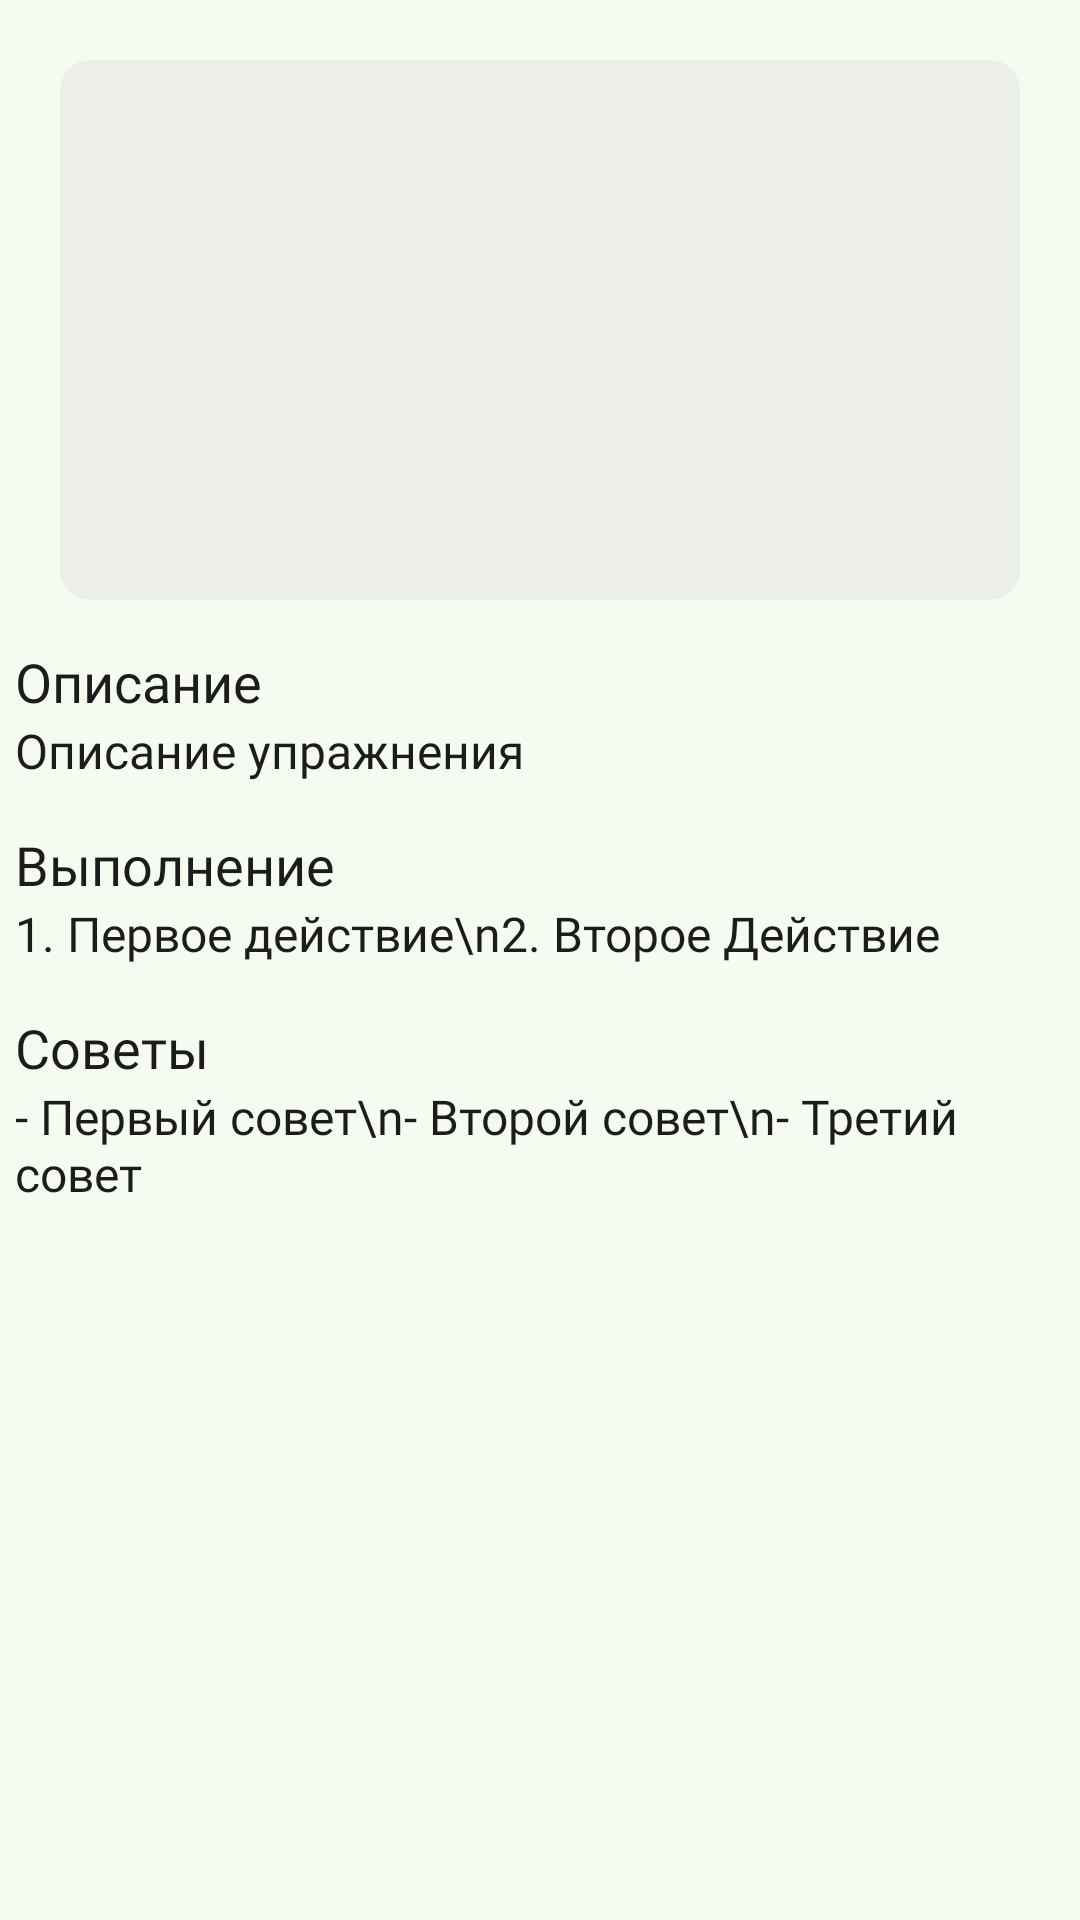

Android layout source for this screen:
<!-- AndroidManifest.xml: application theme Theme.IntroGymApp -->
<!-- res/layout/fragment_exercise_info.xml -->
<?xml version="1.0" encoding="utf-8"?>
<androidx.constraintlayout.widget.ConstraintLayout xmlns:android="http://schemas.android.com/apk/res/android"
    xmlns:app="http://schemas.android.com/apk/res-auto"
    xmlns:tools="http://schemas.android.com/tools"
    android:layout_width="match_parent"
    android:layout_height="match_parent"
    tools:context=".presentation.view.ExerciseInfoFragment"
    android:background="?attr/ig_backgroundColor">

    <androidx.cardview.widget.CardView
        android:id="@+id/imageCard"
        style="@style/DefaultCardStyle"
        android:layout_width="match_parent"
        android:layout_height="180dp"
        android:layout_margin="20dp"
        app:layout_constraintEnd_toEndOf="parent"
        app:layout_constraintStart_toStartOf="parent"
        app:layout_constraintTop_toTopOf="parent">

        <ImageView
            android:id="@+id/ivExerciseInfoImage"
            android:layout_width="match_parent"
            android:layout_height="match_parent"
            android:scaleType="centerCrop"
            android:src="@drawable/ic_launcher_background"
            app:layout_constraintEnd_toEndOf="parent"
            app:layout_constraintStart_toStartOf="parent"
            app:layout_constraintTop_toTopOf="parent" />

    </androidx.cardview.widget.CardView>

    <LinearLayout
        android:id="@+id/linearLayout4"
        android:layout_width="350dp"
        android:layout_height="wrap_content"
        android:orientation="vertical"
        app:layout_constraintEnd_toEndOf="@+id/imageCard"
        app:layout_constraintStart_toStartOf="@+id/imageCard"
        app:layout_constraintTop_toBottomOf="@+id/imageCard">

        <TextView
            android:layout_width="match_parent"
            android:layout_height="wrap_content"
            android:layout_marginTop="15dp"
            android:text="Описание"
            android:textAppearance="@style/TextLargeSemiboldStyle" />

        <TextView
            android:id="@+id/tvExersiceInfoDescription"
            android:layout_width="match_parent"
            android:layout_height="wrap_content"
            android:text="Описание упражнения"
            android:textAppearance="@style/TextMediumRegularStyle" />

        <TextView
            android:layout_width="match_parent"
            android:layout_height="wrap_content"
            android:layout_marginTop="15dp"
            android:text="Выполнение"
            android:textAppearance="@style/TextLargeSemiboldStyle" />

        <TextView
            android:id="@+id/tvExecution"
            android:layout_width="match_parent"
            android:layout_height="wrap_content"
            android:maxLines="10"
            android:text="1. Первое действие\n2. Второе Действие"
            android:textAppearance="@style/TextMediumRegularStyle" />

        <TextView
            android:layout_width="match_parent"
            android:layout_height="wrap_content"
            android:layout_marginTop="15dp"
            android:text="Советы"
            android:textAppearance="@style/TextLargeSemiboldStyle" />

        <TextView
            android:id="@+id/tvAdvices"
            android:layout_width="match_parent"
            android:layout_height="wrap_content"
            android:maxLines="10"
            android:text="- Первый совет\n- Второй совет\n- Третий совет"
            android:textAppearance="@style/TextMediumRegularStyle" />

    </LinearLayout>


</androidx.constraintlayout.widget.ConstraintLayout>
<!-- resources referenced by this layout -->
<resources>
  <!-- drawable ic_launcher_background: webp bitmap (mipmap-hdpi, 2024 bytes) -->
  <style name="DefaultCardStyle" parent="Base.CardView">
          <item name="cardElevation">0dp</item>
          <item name="cardBackgroundColor">?attr/ig_cardBackgroundColor</item>
          <item name="cardCornerRadius">10dp</item>
          <item name="android:foreground">?attr/selectableItemBackground</item>
      </style>
  <style name="TextLargeSemiboldStyle" parent="Widget.AppCompat.TextView">
          <item name="android:fontFamily">@font/sf_pro_display_semibold</item>
          <item name="android:textSize">18sp</item>
          <item name="android:textColor">?attr/ig_defaultTextColor</item>
      </style>
  <style name="TextMediumRegularStyle" parent="Widget.AppCompat.TextView">
          <item name="android:fontFamily">@font/sf_pro_display_regular</item>
          <item name="android:textSize">16sp</item>
          <item name="android:textColor">?attr/ig_defaultTextColor</item>
      </style>
  <style name="Theme.IntroGymApp" parent="Base.Theme.IntroGymApp">
          <item name="android:windowAnimationStyle">@style/WindowAnimationTransition</item>
          <item name="android:statusBarColor">?attr/ig_backgroundColor</item>
      </style>
  <style name="Base.Theme.IntroGymApp" parent="Theme.Material3.Light.NoActionBar">
          <item name="ig_primaryColor">@color/primary_color</item>
          <item name="ig_primaryLightColor">@color/primary_light_color</item>
          <item name="ig_backgroundColor">@color/background_color</item>
          <item name="ig_cardBackgroundColor">@color/background_block_color</item>
          <item name="ig_defaultTextColor">@color/main_color</item>
          <item name="ig_lightTextColor">@color/background_color</item>
          <item name="ig_errorColor">@color/negative_color</item>
      </style>
  <style name="WindowAnimationTransition">
          <item name="android:windowEnterAnimation">@android:anim/fade_in</item>
          <item name="android:windowExitAnimation">@android:anim/fade_out</item>
      </style>
  <color name="primary_color">#60B741</color>
  <color name="primary_light_color">#B1C178</color>
  <color name="background_color">#F5FBF1</color>
  <color name="background_block_color">#ECEEE8</color>
  <color name="main_color">#1C1C1C</color>
  <color name="negative_color">#EB5F5F</color>
</resources>
